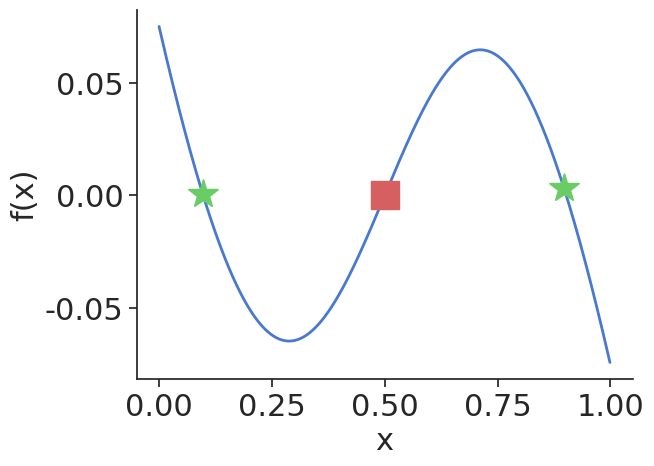

Python code for this plot: (Note: this script raises an exception after producing the figure.)
import numpy as np
import matplotlib.pyplot as plt
import seaborn as sns
sns.set(style='ticks', palette='muted')

# Draw the dynamics of the 2x2x2x2 example in the paper

def Perron(R, x):
    xvec = np.array([[x], [1 - x]])
    R1 = np.dot(R, np.kron(np.kron(xvec, xvec), np.identity(len(xvec))))
    p = R1[0][0]
    q = R1[1][1]
    return (1 - q) / (2 - p - q) - x

R = np.array([[0.925, 0.925, 0.925, 0.075, 0.925, 0.075, 0.075, 0.075],
              [0.075, 0.075, 0.075, 0.925, 0.075, 0.925, 0.925, 0.925]])
xvals = list(np.arange(0, 1, .001))
yvals = [Perron(R, x) for x in xvals]
ind1 = xvals.index(0.097)
ind2 = xvals.index(0.5)
ind3 = xvals.index(0.897)

fsz = 22
ms = 20
plt.plot(xvals, yvals, 'b', lw=2)
plt.plot(xvals[ind1], yvals[ind1], 'g*', ms=ms+2)
plt.plot(xvals[ind3], yvals[ind3], 'g*', ms=ms+2)
plt.plot(xvals[ind2], yvals[ind2], 'rs', ms=ms)

plt.xlabel('x', fontsize=fsz)
plt.ylabel('f(x)', fontsize=fsz)
plt.tick_params(labelsize=fsz)

sns.despine()
plt.savefig('FIG/srs_dynamics.pdf', bbox_inches='tight')
plt.show()
